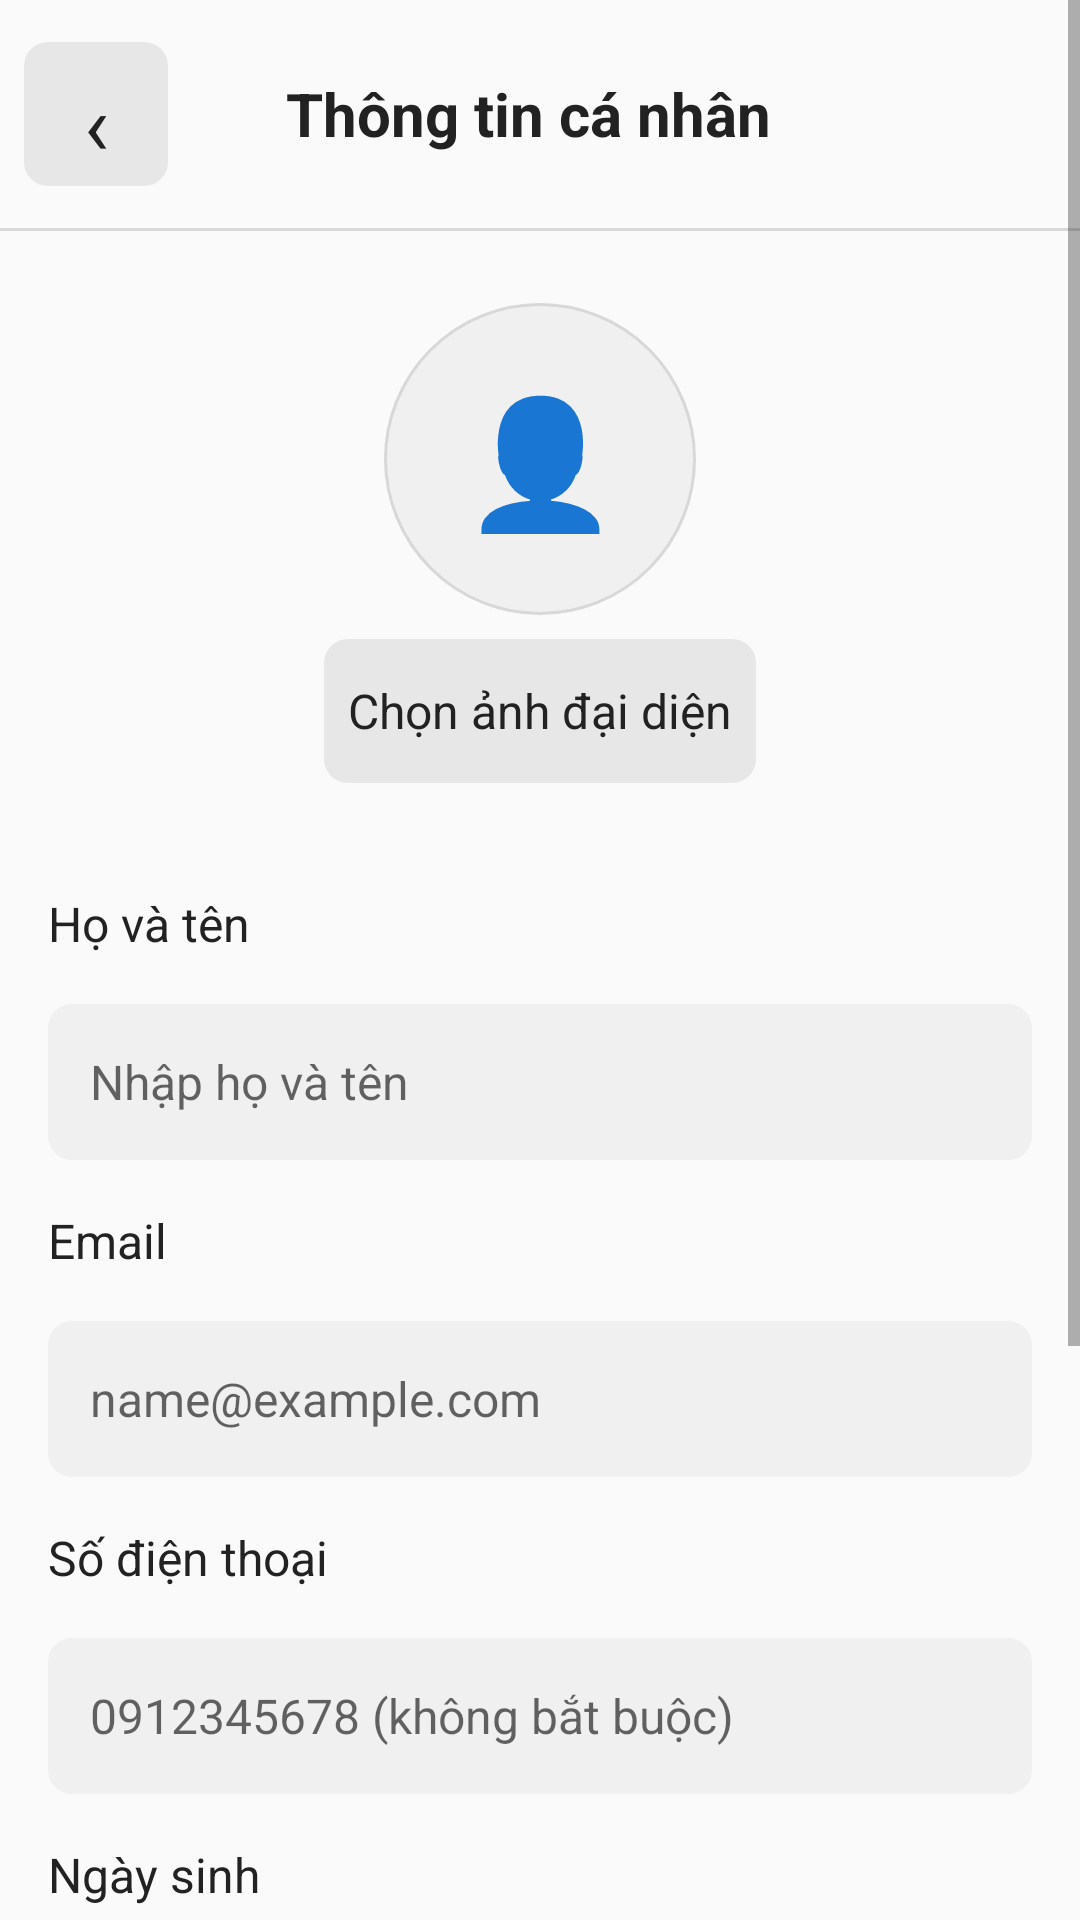

Produce the Android XML layout that renders to this screen, including the resource entries it uses.
<!-- AndroidManifest.xml: application theme Theme.TaskManager -->
<!-- res/layout/activity_personal_profile.xml -->
<?xml version="1.0" encoding="utf-8"?>
<ScrollView xmlns:android="http://schemas.android.com/apk/res/android"
    android:layout_width="match_parent"
    android:layout_height="match_parent"
    android:background="@color/workspace_page"
    android:fillViewport="true">

    <LinearLayout
        android:layout_width="match_parent"
        android:layout_height="wrap_content"
        android:orientation="vertical"
        android:paddingBottom="24dp">

        <LinearLayout
            android:layout_width="match_parent"
            android:layout_height="76dp"
            android:gravity="center_vertical"
            android:paddingStart="8dp"
            android:paddingEnd="16dp">

            <Button
                android:id="@+id/profileBack"
                style="@style/FlatButton"
                android:layout_width="48dp"
                android:layout_height="48dp"
                android:contentDescription="@string/back"
                android:text="‹"
                android:textSize="28sp" />

            <TextView
                android:id="@+id/profileTitle"
                android:layout_width="0dp"
                android:layout_height="wrap_content"
                android:layout_weight="1"
                android:gravity="center"
                android:text="@string/personal_info"
                android:textColor="@color/workspace_text"
                android:textSize="20sp"
                android:textStyle="bold" />

            <View
                android:layout_width="48dp"
                android:layout_height="48dp" />
        </LinearLayout>

        <View
            android:layout_width="match_parent"
            android:layout_height="1dp"
            android:background="@color/workspace_line" />

        <LinearLayout
            android:layout_width="match_parent"
            android:layout_height="wrap_content"
            android:gravity="center_horizontal"
            android:orientation="vertical"
            android:paddingTop="24dp"
            android:paddingBottom="20dp">

            <FrameLayout
                android:layout_width="104dp"
                android:layout_height="104dp"
                android:background="@drawable/profile_avatar_background">

                <TextView
                    android:id="@+id/profileAvatarFallback"
                    android:layout_width="match_parent"
                    android:layout_height="match_parent"
                    android:gravity="center"
                    android:text="👤"
                    android:textSize="42sp" />

                <ImageView
                    android:id="@+id/profileAvatar"
                    android:layout_width="match_parent"
                    android:layout_height="match_parent"
                    android:contentDescription="@string/profile_avatar"
                    android:scaleType="centerCrop"
                    android:visibility="gone" />
            </FrameLayout>

            <Button
                android:id="@+id/profileChooseAvatar"
                style="@style/FlatButton"
                android:layout_width="wrap_content"
                android:layout_height="48dp"
                android:layout_marginTop="8dp"
                android:text="@string/change_avatar" />
        </LinearLayout>

        <TextView
            style="@style/PanelText"
            android:paddingStart="16dp"
            android:paddingTop="4dp"
            android:paddingEnd="16dp"
            android:paddingBottom="6dp"
            android:text="@string/full_name" />

        <EditText
            android:id="@+id/profileFullName"
            android:layout_width="match_parent"
            android:layout_height="52dp"
            android:layout_marginStart="16dp"
            android:layout_marginEnd="16dp"
            android:background="@drawable/control_soft"
            android:hint="@string/full_name_hint"
            android:inputType="textCapWords|textPersonName"
            android:maxLength="100"
            android:paddingStart="14dp"
            android:paddingEnd="14dp"
            android:singleLine="true"
            android:textSize="16sp" />

        <TextView
            style="@style/PanelText"
            android:paddingStart="16dp"
            android:paddingTop="12dp"
            android:paddingEnd="16dp"
            android:paddingBottom="6dp"
            android:text="@string/email" />

        <EditText
            android:id="@+id/profileEmail"
            android:layout_width="match_parent"
            android:layout_height="52dp"
            android:layout_marginStart="16dp"
            android:layout_marginEnd="16dp"
            android:background="@drawable/control_soft"
            android:hint="@string/email_hint"
            android:inputType="textEmailAddress"
            android:maxLength="255"
            android:paddingStart="14dp"
            android:paddingEnd="14dp"
            android:singleLine="true"
            android:textSize="16sp" />

        <TextView
            style="@style/PanelText"
            android:paddingStart="16dp"
            android:paddingTop="12dp"
            android:paddingEnd="16dp"
            android:paddingBottom="6dp"
            android:text="@string/phone_number" />

        <EditText
            android:id="@+id/profilePhone"
            android:layout_width="match_parent"
            android:layout_height="52dp"
            android:layout_marginStart="16dp"
            android:layout_marginEnd="16dp"
            android:background="@drawable/control_soft"
            android:hint="@string/phone_hint"
            android:inputType="phone"
            android:maxLength="13"
            android:paddingStart="14dp"
            android:paddingEnd="14dp"
            android:singleLine="true"
            android:textSize="16sp" />

        <TextView
            style="@style/PanelText"
            android:paddingStart="16dp"
            android:paddingTop="12dp"
            android:paddingEnd="16dp"
            android:paddingBottom="6dp"
            android:text="@string/birth_date" />

        <LinearLayout
            android:layout_width="match_parent"
            android:layout_height="52dp"
            android:layout_marginStart="16dp"
            android:layout_marginEnd="16dp"
            android:gravity="center_vertical">

            <Button
                android:id="@+id/profileBirthDate"
                style="@style/FlatButton"
                android:layout_width="0dp"
                android:layout_height="match_parent"
                android:layout_weight="1"
                android:gravity="start|center_vertical"
                android:text="@string/select_birth_date" />

            <Button
                android:id="@+id/profileClearBirthDate"
                style="@style/FlatButton"
                android:layout_width="wrap_content"
                android:layout_height="match_parent"
                android:text="@string/clear" />
        </LinearLayout>

        <TextView
            style="@style/PanelText"
            android:paddingStart="16dp"
            android:paddingTop="12dp"
            android:paddingEnd="16dp"
            android:paddingBottom="4dp"
            android:text="@string/gender" />

        <RadioGroup
            android:id="@+id/profileGender"
            android:layout_width="match_parent"
            android:layout_height="wrap_content"
            android:gravity="center_vertical"
            android:orientation="horizontal"
            android:paddingStart="12dp"
            android:paddingEnd="12dp">

            <RadioButton
                android:id="@+id/profileGenderMale"
                android:layout_width="0dp"
                android:layout_height="wrap_content"
                android:layout_weight="1"
                android:text="@string/gender_male" />

            <RadioButton
                android:id="@+id/profileGenderFemale"
                android:layout_width="0dp"
                android:layout_height="wrap_content"
                android:layout_weight="1"
                android:text="@string/gender_female" />

            <RadioButton
                android:id="@+id/profileGenderOther"
                android:layout_width="0dp"
                android:layout_height="wrap_content"
                android:layout_weight="1"
                android:text="@string/gender_other" />
        </RadioGroup>

        <TextView
            android:id="@+id/profileStatus"
            android:layout_width="match_parent"
            android:layout_height="wrap_content"
            android:layout_marginStart="16dp"
            android:layout_marginTop="12dp"
            android:layout_marginEnd="16dp"
            android:accessibilityLiveRegion="polite"
            android:textColor="@color/workspace_muted"
            android:textSize="13sp" />

        <ProgressBar
            android:id="@+id/profileProgress"
            style="?android:attr/progressBarStyleSmall"
            android:layout_width="wrap_content"
            android:layout_height="wrap_content"
            android:layout_gravity="center"
            android:visibility="gone" />

        <Button
            android:id="@+id/profileSave"
            style="@style/WideButton"
            android:layout_marginTop="14dp"
            android:backgroundTint="@color/workspace_accent"
            android:text="@string/save_changes"
            android:textColor="#FFFFFF" />
    </LinearLayout>
</ScrollView>
<!-- resources referenced by this layout -->
<resources>
  <color name="workspace_accent">#176B64</color>
  <color name="workspace_line">#D8D8D8</color>
  <color name="workspace_muted">#555555</color>
  <color name="workspace_page">#FAFAFA</color>
  <color name="workspace_text">#222222</color>
  <!-- drawable control_soft (drawable) -->
  <ripple xmlns:android="http://schemas.android.com/apk/res/android" android:color="#20808080"><item><shape><solid android:color="@color/workspace_soft" /><corners android:radius="8dp" /></shape></item></ripple>
  <!-- drawable profile_avatar_background (drawable) -->
  <?xml version="1.0" encoding="utf-8"?>
  <shape xmlns:android="http://schemas.android.com/apk/res/android" android:shape="oval">
      <solid android:color="@color/workspace_soft" />
      <stroke android:width="1dp" android:color="@color/workspace_line" />
  </shape>
  <string name="back">Quay lại</string>
  <string name="birth_date">Ngày sinh</string>
  <string name="change_avatar">Chọn ảnh đại diện</string>
  <string name="clear">Xóa</string>
  <string name="email">Email</string>
  <string name="email_hint">name@example.com</string>
  <string name="full_name">Họ và tên</string>
  <string name="full_name_hint">Nhập họ và tên</string>
  <string name="gender">Giới tính</string>
  <string name="gender_female">Nữ</string>
  <string name="gender_male">Nam</string>
  <string name="gender_other">Khác</string>
  <string name="personal_info">Thông tin cá nhân</string>
  <string name="phone_hint">0912345678 (không bắt buộc)</string>
  <string name="phone_number">Số điện thoại</string>
  <string name="profile_avatar">Ảnh đại diện</string>
  <string name="save_changes">Lưu thay đổi</string>
  <string name="select_birth_date">Chọn ngày sinh</string>
  <style name="FlatButton" parent="Widget.AppCompat.Button">
    <item name="android:background">@drawable/control_gray</item><item name="android:backgroundTint">@null</item><item name="backgroundTint">@null</item>
    <item name="android:textColor">@color/workspace_text</item><item name="android:textAllCaps">false</item><item name="android:textSize">16sp</item>
    <item name="android:minHeight">48dp</item><item name="android:minWidth">0dp</item><item name="android:padding">8dp</item><item name="android:gravity">center</item>
    <item name="android:stateListAnimator">@null</item><item name="android:elevation">0dp</item>
   </style>
  <style name="PanelText">
          <item name="android:layout_width">match_parent</item>
          <item name="android:layout_height">wrap_content</item>
          <item name="android:padding">16dp</item>
          <item name="android:textSize">16sp</item>
          <item name="android:textColor">@color/workspace_text</item>
      </style>
  <style name="WideButton" parent="FlatButton">
          <item name="android:layout_width">match_parent</item>
          <item name="android:layout_height">wrap_content</item>
          <item name="android:minHeight">56dp</item>
          <item name="android:layout_marginStart">12dp</item><item name="android:layout_marginEnd">12dp</item>
          <item name="android:textAllCaps">false</item>
      </style>
  <style name="Theme.TaskManager" parent="Theme.TaskManagerBase" />
  <color name="workspace_soft">#F0F0F0</color>
  <!-- drawable control_gray (drawable) -->
  <ripple xmlns:android="http://schemas.android.com/apk/res/android" android:color="#20808080"><item><shape><solid android:color="@color/workspace_control" /><corners android:radius="8dp" /></shape></item></ripple>
  <color name="workspace_control">#E7E7E7</color>
  <color name="workspace_surface">#FFFFFF</color>
</resources>
